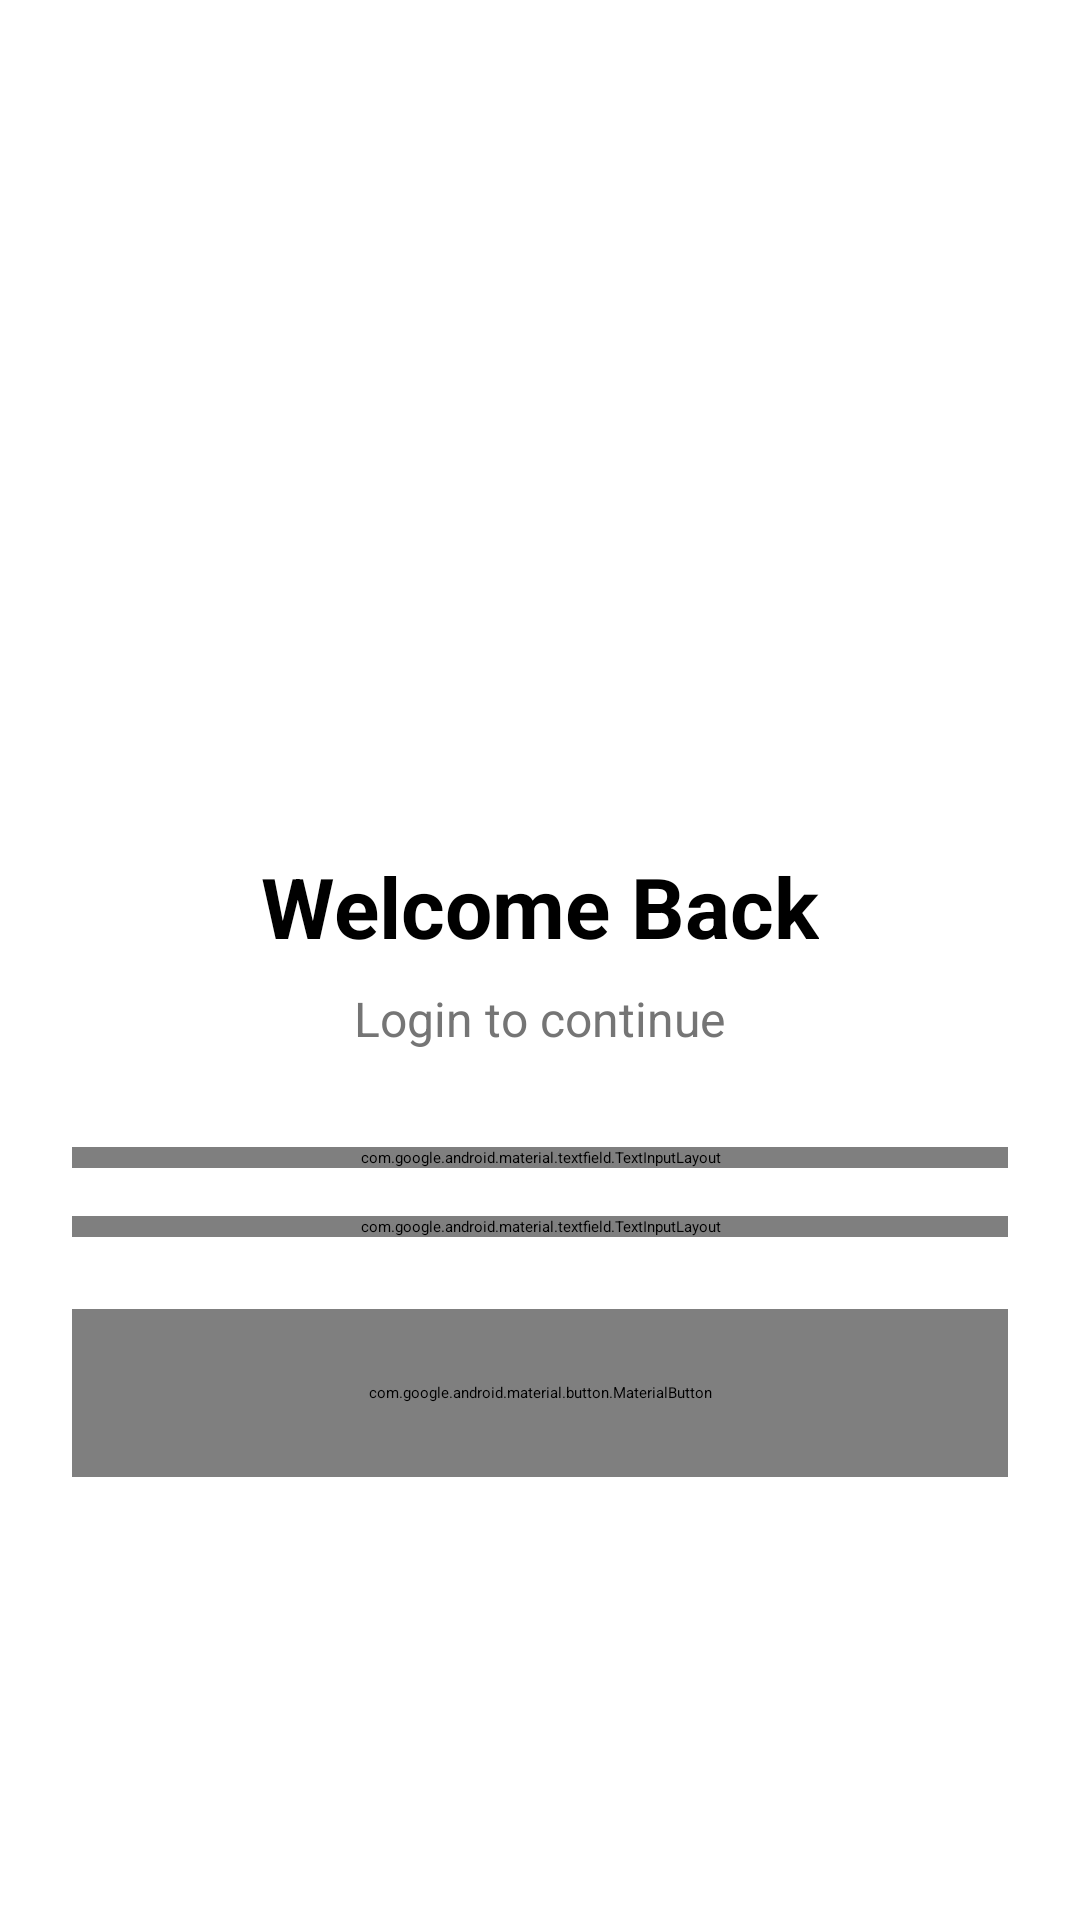

Write the Android layout XML for this screen, with the resource values it uses.
<!-- AndroidManifest.xml: application theme Theme.UniversalYogaApp -->
<!-- res/layout/activity_login.xml -->
<?xml version="1.0" encoding="utf-8"?>
<LinearLayout xmlns:android="http://schemas.android.com/apk/res/android"
    xmlns:app="http://schemas.android.com/apk/res-auto"
    android:layout_width="match_parent"
    android:layout_height="match_parent"
    android:orientation="vertical"
    android:padding="24dp"
    android:background="@color/white"
    android:gravity="center">

    <ImageView
        android:layout_width="120dp"
        android:layout_height="120dp"
        android:src="@drawable/ic_launcher_foreground"
        android:layout_marginBottom="32dp"
        android:contentDescription="@string/app_logo" />

    <TextView
        android:layout_width="wrap_content"
        android:layout_height="wrap_content"
        android:text="@string/welcome_back"
        android:textSize="28sp"
        android:textStyle="bold"
        android:textColor="@color/black"
        android:layout_marginBottom="8dp" />

    <TextView
        android:layout_width="wrap_content"
        android:layout_height="wrap_content"
        android:text="@string/login_to_continue"
        android:textSize="16sp"
        android:textColor="@color/gray"
        android:layout_marginBottom="32dp" />

    <com.google.android.material.textfield.TextInputLayout
        android:layout_width="match_parent"
        android:layout_height="wrap_content"
        android:layout_marginBottom="16dp"
        style="@style/Widget.MaterialComponents.TextInputLayout.OutlinedBox"
        app:startIconDrawable="@drawable/ic_person"
        app:startIconTint="@color/primary">

        <com.google.android.material.textfield.TextInputEditText
            android:id="@+id/editTextUsername"
            android:layout_width="match_parent"
            android:layout_height="wrap_content"
            android:hint="@string/username"
            android:inputType="text"
            android:maxLines="1" />

    </com.google.android.material.textfield.TextInputLayout>

    <com.google.android.material.textfield.TextInputLayout
        android:layout_width="match_parent"
        android:layout_height="wrap_content"
        android:layout_marginBottom="24dp"
        style="@style/Widget.MaterialComponents.TextInputLayout.OutlinedBox"
        app:startIconDrawable="@drawable/ic_lock"
        app:startIconTint="@color/primary"
        app:endIconMode="password_toggle">

        <com.google.android.material.textfield.TextInputEditText
            android:id="@+id/editTextPassword"
            android:layout_width="match_parent"
            android:layout_height="wrap_content"
            android:hint="@string/password"
            android:inputType="textPassword"
            android:maxLines="1" />

    </com.google.android.material.textfield.TextInputLayout>

    <com.google.android.material.button.MaterialButton
        android:id="@+id/buttonLogin"
        android:layout_width="match_parent"
        android:layout_height="56dp"
        android:text="@string/login"
        android:textSize="16sp"
        android:textStyle="bold"
        app:cornerRadius="28dp"
        android:layout_marginBottom="16dp" />



    <ProgressBar
        android:id="@+id/progressBar"
        android:layout_width="wrap_content"
        android:layout_height="wrap_content"
        android:visibility="gone" />

</LinearLayout>
<!-- resources referenced by this layout -->
<resources>
  <color name="black">#FF000000</color>
  <color name="gray">#757575</color>
  <color name="primary">#6200EE</color>
  <color name="white">#FFFFFFFF</color>
  <string name="app_logo">App Logo</string>
  <string name="login">Login</string>
  <string name="login_to_continue">Login to continue</string>
  <string name="password">Password</string>
  <string name="username">Username</string>
  <string name="welcome_back">Welcome Back</string>
</resources>
